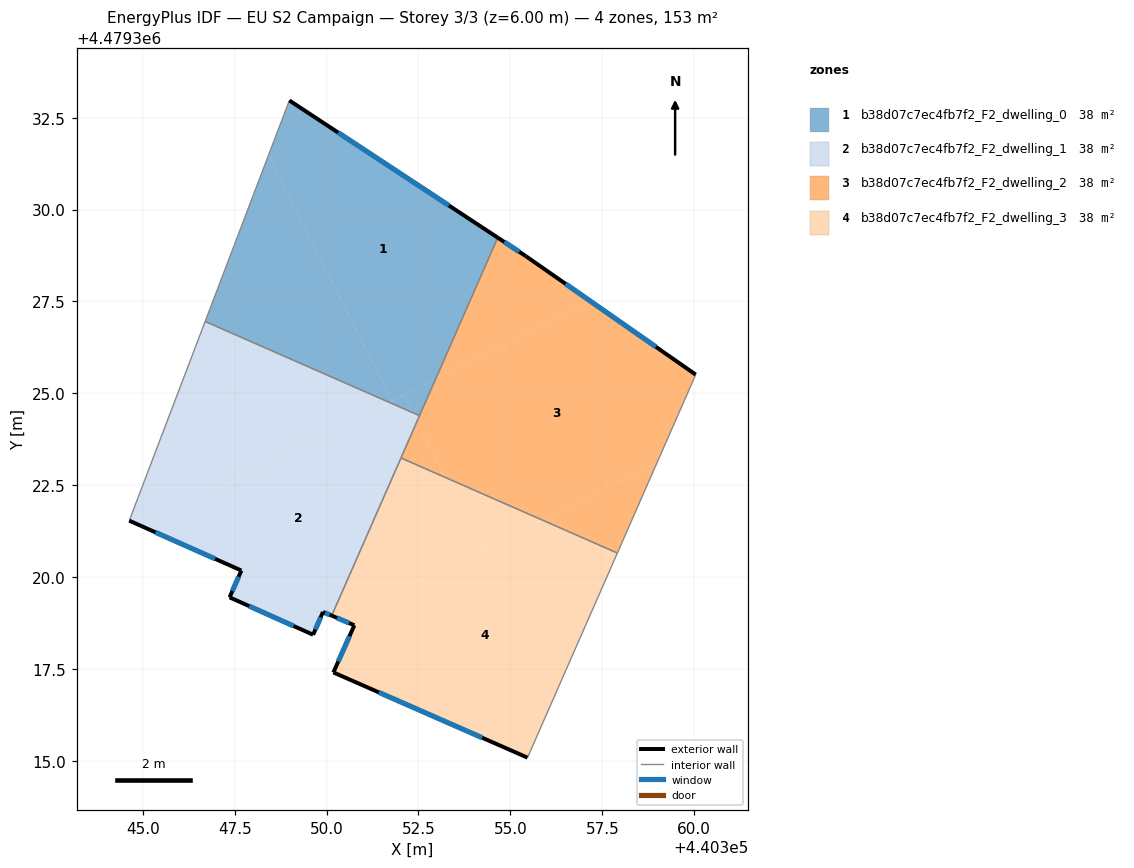
=== STOREY PLAN SPEC (per zone: floor XY polygon, exterior-wall plan segments, windows/doors) ===
zone 1: b38d07c7ec4fb7f2_F2_dwelling_0  (38.2 m²)
  floor: (440352.96, 4479325.38) (440354.66, 4479329.24) (440348.99, 4479332.97) (440348.42, 4479331.48) (440351.78, 4479324.79)
  floor: (440351.78, 4479324.79) (440348.42, 4479331.48) (440346.70, 4479326.96) (440351.71, 4479324.75)
  floor: (440352.53, 4479324.39) (440352.96, 4479325.38) (440352.10, 4479324.95) (440352.34, 4479324.48)
  floor: (440352.34, 4479324.48) (440352.10, 4479324.95) (440351.71, 4479324.75)
  exterior wall: (440348.99, 4479332.97) – (440354.66, 4479329.24)  [6.8 m]
    window: (440350.31, 4479332.10) – (440353.33, 4479330.11)  [5.8 m²]
  interior walls: 3
zone 2: b38d07c7ec4fb7f2_F2_dwelling_1  (38.2 m²)
  floor: (440351.71, 4479324.75) (440346.70, 4479326.96) (440344.63, 4479321.54) (440344.99, 4479321.38)
  floor: (440350.14, 4479318.95) (440352.46, 4479324.24) (440352.34, 4479324.48) (440351.71, 4479324.75) (440344.99, 4479321.38) (440347.68, 4479320.18) (440347.36, 4479319.45) (440349.63, 4479318.43) (440349.90, 4479319.05)
  floor: (440352.46, 4479324.24) (440352.53, 4479324.39) (440352.34, 4479324.48)
  exterior wall: (440347.68, 4479320.18) – (440344.63, 4479321.54)  [3.3 m]
    window: (440346.97, 4479320.50) – (440345.35, 4479321.22)  [2.8 m²]
  exterior wall: (440350.14, 4479318.95) – (440349.90, 4479319.05)  [0.3 m]
    window: (440350.08, 4479318.98) – (440349.96, 4479319.03)  [0.2 m²]
  exterior wall: (440349.90, 4479319.05) – (440349.63, 4479318.43)  [0.7 m]
    window: (440349.84, 4479318.91) – (440349.70, 4479318.58)  [0.6 m²]
  exterior wall: (440349.63, 4479318.43) – (440347.36, 4479319.45)  [2.5 m]
    window: (440349.10, 4479318.67) – (440347.89, 4479319.21)  [2.1 m²]
  exterior wall: (440347.36, 4479319.45) – (440347.68, 4479320.18)  [0.8 m]
    window: (440347.44, 4479319.62) – (440347.61, 4479320.01)  [0.7 m²]
  interior walls: 4
zone 3: b38d07c7ec4fb7f2_F2_dwelling_2  (38.2 m²)
  floor: (440358.99, 4479323.12) (440360.04, 4479325.51) (440357.18, 4479327.50) (440352.96, 4479325.38) (440352.46, 4479324.24) (440353.23, 4479322.71) (440355.87, 4479321.55)
  floor: (440357.18, 4479327.50) (440355.42, 4479328.73) (440354.66, 4479329.24) (440352.96, 4479325.38)
  floor: (440357.91, 4479320.66) (440358.99, 4479323.12) (440355.87, 4479321.55)
  floor: (440353.23, 4479322.71) (440352.46, 4479324.24) (440352.02, 4479323.24)
  exterior wall: (440354.66, 4479329.24) – (440355.42, 4479328.73)  [0.9 m]
    window: (440354.84, 4479329.12) – (440355.24, 4479328.85)  [0.8 m²]
  exterior wall: (440355.42, 4479328.73) – (440360.04, 4479325.51)  [5.6 m]
    window: (440356.50, 4479327.98) – (440358.96, 4479326.26)  [4.8 m²]
  interior walls: 4
zone 4: b38d07c7ec4fb7f2_F2_dwelling_3  (38.2 m²)
  floor: (440354.23, 4479320.72) (440353.23, 4479322.71) (440352.02, 4479323.24) (440350.14, 4479318.95) (440350.45, 4479318.82)
  floor: (440355.47, 4479315.09) (440357.91, 4479320.66) (440355.87, 4479321.55) (440350.45, 4479318.82) (440350.76, 4479318.69) (440350.18, 4479317.41)
  floor: (440355.87, 4479321.55) (440353.23, 4479322.71) (440354.23, 4479320.72)
  exterior wall: (440350.18, 4479317.41) – (440350.76, 4479318.69)  [1.4 m]
    window: (440350.32, 4479317.71) – (440350.62, 4479318.39)  [1.2 m²]
  exterior wall: (440350.76, 4479318.69) – (440350.14, 4479318.95)  [0.7 m]
    window: (440350.61, 4479318.75) – (440350.28, 4479318.89)  [0.6 m²]
  exterior wall: (440355.47, 4479315.09) – (440350.18, 4479317.41)  [5.8 m]
    window: (440354.23, 4479315.63) – (440351.42, 4479316.87)  [4.9 m²]
  interior walls: 3

=== DERIVED (storey summary) ===
Building: EU S2 Campaign
Storey: 3 of 3  (floor level z = 6.00 m)
Storey gross floor area: 152.7 m²
Zones on this storey: 4
  - b38d07c7ec4fb7f2_F2_dwelling_0: floor 38.2 m²; exterior wall 6.8 m (20.4 m²); 1 window(s) 5.8 m²; WWR 28.3%
  - b38d07c7ec4fb7f2_F2_dwelling_1: floor 38.2 m²; exterior wall 7.6 m (22.7 m²); 5 window(s) 6.4 m²; WWR 28.3%
  - b38d07c7ec4fb7f2_F2_dwelling_2: floor 38.2 m²; exterior wall 6.6 m (19.7 m²); 2 window(s) 5.6 m²; WWR 28.3%
  - b38d07c7ec4fb7f2_F2_dwelling_3: floor 38.2 m²; exterior wall 7.8 m (23.5 m²); 3 window(s) 6.7 m²; WWR 28.3%
Zone adjacency (shared interzone walls):
  - b38d07c7ec4fb7f2_F2_dwelling_0 ↔ b38d07c7ec4fb7f2_F2_dwelling_1
  - b38d07c7ec4fb7f2_F2_dwelling_0 ↔ b38d07c7ec4fb7f2_F2_dwelling_2
  - b38d07c7ec4fb7f2_F2_dwelling_1 ↔ b38d07c7ec4fb7f2_F2_dwelling_2
  - b38d07c7ec4fb7f2_F2_dwelling_1 ↔ b38d07c7ec4fb7f2_F2_dwelling_3
  - b38d07c7ec4fb7f2_F2_dwelling_2 ↔ b38d07c7ec4fb7f2_F2_dwelling_3